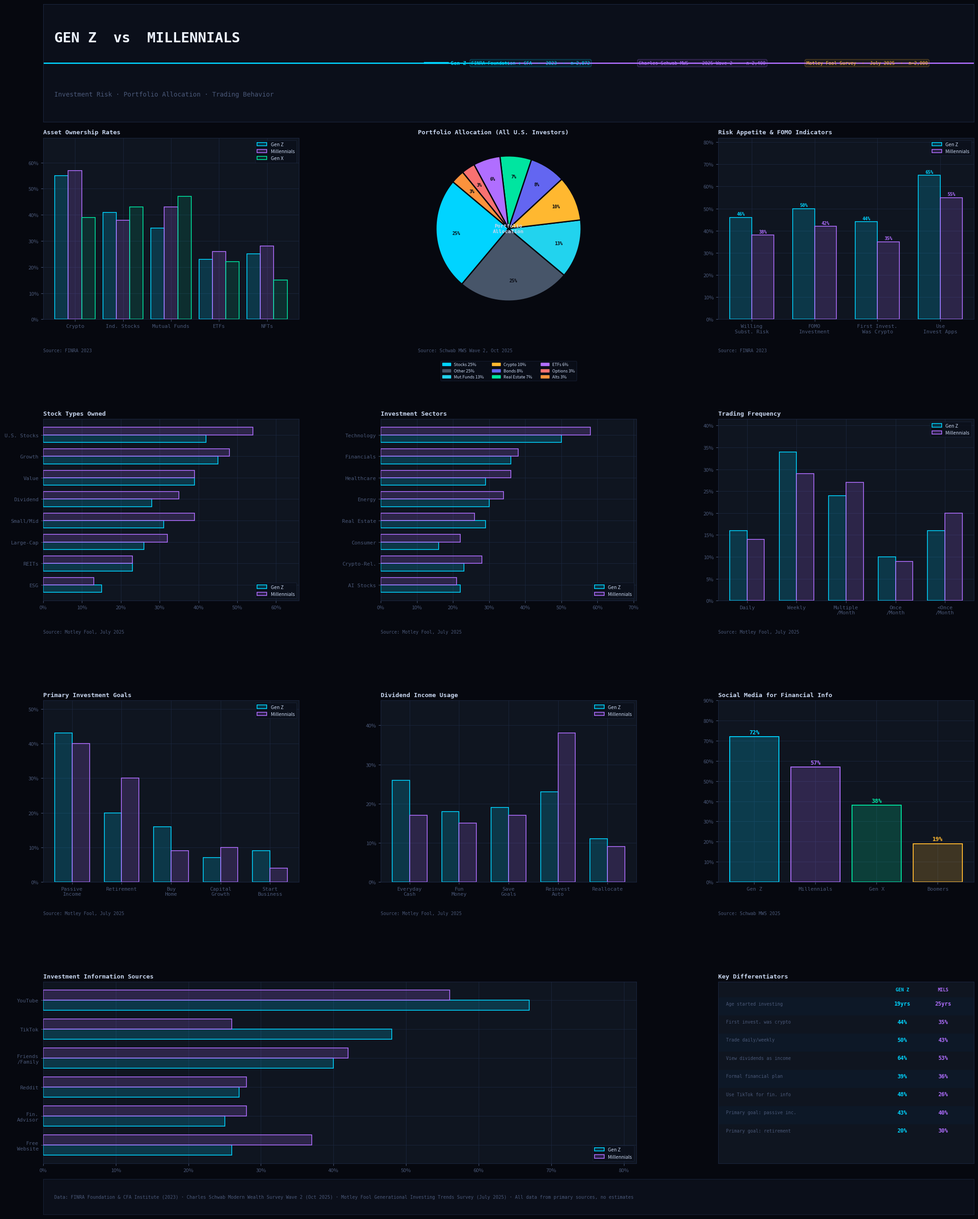

This chart was generated by the following Python code: (Note: this script raises an exception after producing the figure.)
"""
Gen Z vs Millennials — Investment Intelligence Dashboard
========================================================
Python / Matplotlib dashboard using real data from:
  1. FINRA Foundation & CFA Institute (2023) — n=2,872
  2. Charles Schwab Modern Wealth Survey Wave 2 (Oct 2025) — n=2,400
  3. Motley Fool Generational Investing Trends Survey (July 2025) — n=2,000

Run:
    python3 genz_vs_millennials_dashboard.py

Output:
    genz_vs_millennials_dashboard.png  (high-res, 3600×2400)

Requirements:
    pip install matplotlib numpy
"""

import matplotlib
matplotlib.use('Agg')
import matplotlib.pyplot as plt
import matplotlib.patches as mpatches
import matplotlib.gridspec as gridspec
from matplotlib.patches import FancyBboxPatch
import numpy as np

# ════════════════════════════════════════════════════════════
#  PALETTE & THEME
# ════════════════════════════════════════════════════════════
BG        = '#06080F'
SURFACE   = '#0B0F1A'
CARD      = '#0F1520'
BORDER    = '#1C2740'
GZ        = '#00D4FF'
ML        = '#B06EFF'
GZ_DIM    = '#00D4FF2A'
ML_DIM    = '#B06EFF2A'
GREEN     = '#00E5A0'
GOLD      = '#FFB830'
RED       = '#FF4D6A'
TEXT      = '#C8D6EF'
MUTED     = '#4A5878'
WHITE     = '#EEF4FF'

GZ_ALPHA  = (0, 212/255, 1.0, 0.18)
ML_ALPHA  = (176/255, 110/255, 1.0, 0.18)
GZ_EDGE   = GZ
ML_EDGE   = ML

# ════════════════════════════════════════════════════════════
#  DATA (ALL FROM PRIMARY SOURCES — NO ESTIMATES)
# ════════════════════════════════════════════════════════════

# FINRA 2023 — Asset Ownership Rates (% who own)
assets       = ['Crypto', 'Ind. Stocks', 'Mutual Funds', 'ETFs', 'NFTs']
gz_own       = [55, 41, 35, 23, 25]
ml_own       = [57, 38, 43, 26, 28]
gx_own       = [39, 43, 47, 22, 15]

# FINRA 2023 — Risk & Behavioral Indicators
risk_labels  = ['Willing\nSubst. Risk', 'FOMO\nInvestment', 'First Invest.\nWas Crypto', 'Use\nInvest Apps']
gz_risk      = [46, 50, 44, 65]
ml_risk      = [38, 42, 35, 55]

# Schwab 2025 Wave 2 — Portfolio Allocation (all investors)
port_labels  = ['Stocks', 'Other', 'Mutual\nFunds', 'Crypto', 'Bonds', 'Real\nEstate', 'ETFs', 'Options', 'Alts']
port_vals    = [25, 25, 13, 10, 8, 7, 6, 3, 3]
port_colors  = [GZ, '#475569', '#22D3EE', GOLD, '#6366F1', GREEN, ML, '#F87171', '#FB923C']

# Motley Fool 2025 — Stock Types
stypes       = ['U.S. Stocks', 'Growth', 'Value', 'Dividend', 'Small/Mid', 'Large-Cap', 'REITs', 'ESG']
gz_stypes    = [42, 45, 39, 28, 31, 26, 23, 15]
ml_stypes    = [54, 48, 39, 35, 39, 32, 23, 13]

# Motley Fool 2025 — Investment Sectors
sectors      = ['Technology', 'Financials', 'Healthcare', 'Energy', 'Real Estate', 'Consumer', 'Crypto-Rel.', 'AI Stocks']
gz_sect      = [50, 36, 29, 30, 29, 16, 23, 22]
ml_sect      = [58, 38, 36, 34, 26, 22, 28, 21]

# Motley Fool 2025 — Trading Frequency
freq_labels  = ['Daily', 'Weekly', 'Multiple\n/Month', 'Once\n/Month', '<Once\n/Month']
gz_freq      = [16, 34, 24, 10, 16]
ml_freq      = [14, 29, 27,  9, 20]

# Motley Fool 2025 — Investment Goals
goal_labels  = ['Passive\nIncome', 'Retirement', 'Buy\nHome', 'Capital\nGrowth', 'Start\nBusiness']
gz_goals     = [43, 20, 16, 7, 9]
ml_goals     = [40, 30,  9, 10, 4]

# Motley Fool 2025 — Info Sources
src_labels   = ['YouTube', 'TikTok', 'Friends\n/Family', 'Reddit', 'Fin.\nAdvisor', 'Free\nWebsite']
gz_src       = [67, 48, 40, 27, 25, 26]
ml_src       = [56, 26, 42, 28, 28, 37]

# Schwab 2025 — Social Media Use by Generation
social_gens  = ['Gen Z', 'Millennials', 'Gen X', 'Boomers']
social_vals  = [72, 57, 38, 19]
social_cols  = [GZ, ML, GREEN, GOLD]

# Motley Fool 2025 — Dividend Usage
div_labels   = ['Everyday\nCash', 'Fun\nMoney', 'Save\nGoals', 'Reinvest\nAuto', 'Reallocate']
gz_div       = [26, 18, 19, 23, 11]
ml_div       = [17, 15, 17, 38,  9]

# ════════════════════════════════════════════════════════════
#  FIGURE SETUP
# ════════════════════════════════════════════════════════════
DPI = 200
FW, FH = 22, 28
fig = plt.figure(figsize=(FW, FH), facecolor=BG, dpi=DPI)

# Master grid: header | charts | footer
outer = gridspec.GridSpec(3, 1, figure=fig,
    height_ratios=[0.10, 0.87, 0.03],
    hspace=0.04,
    left=0.04, right=0.96, top=0.97, bottom=0.03)

# Chart grid: 4 rows × 3 cols
cgs = gridspec.GridSpecFromSubplotSpec(4, 3,
    subplot_spec=outer[1],
    hspace=0.55, wspace=0.32)

# ════════════════════════════════════════════════════════════
#  HELPER FUNCTIONS
# ════════════════════════════════════════════════════════════
def style_ax(ax, title='', source=''):
    ax.set_facecolor(CARD)
    for sp in ax.spines.values():
        sp.set_color(BORDER); sp.set_linewidth(0.8)
    ax.tick_params(colors=MUTED, labelsize=8)
    ax.yaxis.label.set_color(MUTED)
    ax.xaxis.label.set_color(MUTED)
    ax.grid(color=BORDER, linewidth=0.6, zorder=0)
    if title:
        ax.set_title(title, color=TEXT, fontsize=9.5, fontweight='bold',
                     pad=6, loc='left', fontfamily='monospace')
    if source:
        ax.annotate(f'Source: {source}', xy=(0, -0.18), xycoords='axes fraction',
                    fontsize=7, color=MUTED, fontfamily='monospace')

def pct_yticks(ax):
    ax.yaxis.set_major_formatter(plt.FuncFormatter(lambda v, _: f'{int(v)}%'))

def pct_xticks(ax):
    ax.xaxis.set_major_formatter(plt.FuncFormatter(lambda v, _: f'{int(v)}%'))

def grouped_bar(ax, x_labels, gz_data, ml_data, title='', source='', gx_data=None):
    n = len(x_labels)
    x = np.arange(n)
    w = 0.28 if gx_data is not None else 0.35

    if gx_data is not None:
        ax.bar(x - w, gz_data, w, color=GZ_ALPHA, edgecolor=GZ, linewidth=1.2, zorder=3, label='Gen Z')
        ax.bar(x,     ml_data, w, color=ML_ALPHA, edgecolor=ML, linewidth=1.2, zorder=3, label='Millennials')
        ax.bar(x + w, gx_data, w, color=(0,229/255,160/255,0.12), edgecolor=GREEN, linewidth=1.2, zorder=3, label='Gen X')
    else:
        ax.bar(x - w/2, gz_data, w, color=GZ_ALPHA, edgecolor=GZ, linewidth=1.2, zorder=3, label='Gen Z')
        ax.bar(x + w/2, ml_data, w, color=ML_ALPHA, edgecolor=ML, linewidth=1.2, zorder=3, label='Millennials')

    ax.set_xticks(x)
    ax.set_xticklabels(x_labels, fontsize=7.5, color=MUTED, fontfamily='monospace')
    ax.set_ylim(0, max(max(gz_data), max(ml_data)) * 1.22)
    pct_yticks(ax)
    style_ax(ax, title, source)

    leg = ax.legend(fontsize=7.5, facecolor=SURFACE, edgecolor=BORDER,
                    labelcolor=TEXT, loc='upper right')
    leg.get_frame().set_linewidth(0.6)

def hbar(ax, labels, gz_data, ml_data, title='', source=''):
    n = len(labels)
    y = np.arange(n)
    w = 0.35
    ax.barh(y + w/2, gz_data, w, color=GZ_ALPHA, edgecolor=GZ, linewidth=1.2, zorder=3, label='Gen Z')
    ax.barh(y - w/2, ml_data, w, color=ML_ALPHA, edgecolor=ML, linewidth=1.2, zorder=3, label='Millennials')
    ax.set_yticks(y)
    ax.set_yticklabels(labels, fontsize=7.5, color=MUTED, fontfamily='monospace')
    ax.set_xlim(0, max(max(gz_data), max(ml_data)) * 1.22)
    pct_xticks(ax)
    ax.invert_yaxis()
    style_ax(ax, title, source)
    leg = ax.legend(fontsize=7.5, facecolor=SURFACE, edgecolor=BORDER,
                    labelcolor=TEXT, loc='lower right')
    leg.get_frame().set_linewidth(0.6)

def add_value_labels_bar(ax, bars, color, fontsize=7):
    for bar in bars:
        h = bar.get_height()
        ax.text(bar.get_x() + bar.get_width() / 2, h + 0.5,
                f'{int(h)}%', ha='center', va='bottom',
                color=color, fontsize=fontsize, fontweight='bold',
                fontfamily='monospace')

# ════════════════════════════════════════════════════════════
#  HEADER
# ════════════════════════════════════════════════════════════
hdr_ax = fig.add_subplot(outer[0])
hdr_ax.set_facecolor(SURFACE)
for sp in hdr_ax.spines.values():
    sp.set_color(BORDER); sp.set_linewidth(0.8)
hdr_ax.set_xticks([]); hdr_ax.set_yticks([])

# Gradient accent line at top
hdr_ax.axhline(y=0.98, color=GZ, linewidth=2, xmin=0.0, xmax=0.5)
hdr_ax.axhline(y=0.98, color=ML, linewidth=2, xmin=0.5, xmax=1.0)

hdr_ax.text(0.012, 0.68, 'GEN Z  vs  MILLENNIALS',
    transform=hdr_ax.transAxes, fontsize=22, fontweight='bold',
    color=WHITE, fontfamily='monospace',
    bbox=dict(boxstyle='round,pad=0.1', facecolor='none', edgecolor='none'))

hdr_ax.text(0.012, 0.22, 'Investment Risk · Portfolio Allocation · Trading Behavior',
    transform=hdr_ax.transAxes, fontsize=10, color=MUTED, fontfamily='monospace')

# Source badges
badge_x = [0.46, 0.64, 0.82]
badge_texts = [
    'FINRA Foundation + CFA  ·  2023  ·  n=2,872',
    'Charles Schwab MWS  ·  2025 Wave 2  ·  n=2,400',
    'Motley Fool Survey  ·  July 2025  ·  n=2,000',
]
badge_colors = [GZ, ML, GOLD]

for bx, bt, bc in zip(badge_x, badge_texts, badge_colors):
    hdr_ax.text(bx, 0.5, bt, transform=hdr_ax.transAxes,
        fontsize=7.2, color=bc, fontfamily='monospace',
        ha='left', va='center',
        bbox=dict(boxstyle='round,pad=0.3',
                  facecolor=(*[c/255 for c in (int(bc[1:3],16), int(bc[3:5],16), int(bc[5:7],16))], 0.08),
                  edgecolor=(*[c/255 for c in (int(bc[1:3],16), int(bc[3:5],16), int(bc[5:7],16))], 0.35),
                  linewidth=0.8))

# Gen Z / Millennials color key
hdr_ax.plot([0.41, 0.435], [0.5, 0.5], color=GZ, linewidth=3, transform=hdr_ax.transAxes)
hdr_ax.text(0.438, 0.5, 'Gen Z', transform=hdr_ax.transAxes,
    fontsize=8, color=GZ, fontfamily='monospace', va='center', fontweight='bold')

# ════════════════════════════════════════════════════════════
#  ROW 0: Asset Ownership | Portfolio Donut | Risk/FOMO
# ════════════════════════════════════════════════════════════

# — R0C0: Asset Ownership Grouped Bar (FINRA 2023) —
ax00 = fig.add_subplot(cgs[0, 0])
grouped_bar(ax00, assets, gz_own, ml_own, title='Asset Ownership Rates', source='FINRA 2023', gx_data=gx_own)

# — R0C1: Portfolio Allocation Donut (Schwab 2025 W2) —
ax01 = fig.add_subplot(cgs[0, 1])
ax01.set_facecolor(CARD)
for sp in ax01.spines.values(): sp.set_color(BORDER); sp.set_linewidth(0.8)

wedges, texts, autotexts = ax01.pie(
    port_vals, labels=None, colors=port_colors,
    autopct='%1.0f%%', startangle=140,
    pctdistance=0.72,
    wedgeprops={'edgecolor': BG, 'linewidth': 2},
    textprops={'fontsize': 7.5, 'color': TEXT, 'fontfamily': 'monospace'})
for at in autotexts:
    at.set_fontsize(7)
    at.set_color(BG)
    at.set_fontweight('bold')

# Draw center hole label
ax01.text(0, 0, 'Portfolio\nAllocation', ha='center', va='center',
          fontsize=8, color=TEXT, fontfamily='monospace', fontweight='bold')

# Custom legend
legend_patches = [mpatches.Patch(color=c, label=l)
                  for c, l in zip(port_colors, ['Stocks 25%', 'Other 25%', 'Mut.Funds 13%',
                                                  'Crypto 10%', 'Bonds 8%', 'Real Estate 7%',
                                                  'ETFs 6%', 'Options 3%', 'Alts 3%'])]
leg = ax01.legend(handles=legend_patches, fontsize=6.5, facecolor=SURFACE,
                   edgecolor=BORDER, labelcolor=TEXT, loc='lower center',
                   bbox_to_anchor=(0.5, -0.35), ncol=3)
leg.get_frame().set_linewidth(0.6)

ax01.set_title('Portfolio Allocation (All U.S. Investors)', color=TEXT,
               fontsize=9.5, fontweight='bold', pad=6, loc='left', fontfamily='monospace')
ax01.annotate('Source: Schwab MWS Wave 2, Oct 2025',
              xy=(0, -0.18), xycoords='axes fraction',
              fontsize=7, color=MUTED, fontfamily='monospace')

# — R0C2: Risk & FOMO (FINRA 2023) —
ax02 = fig.add_subplot(cgs[0, 2])
n = len(risk_labels)
x = np.arange(n); w = 0.35
b1 = ax02.bar(x - w/2, gz_risk, w, color=GZ_ALPHA, edgecolor=GZ, linewidth=1.2, zorder=3, label='Gen Z')
b2 = ax02.bar(x + w/2, ml_risk, w, color=ML_ALPHA, edgecolor=ML, linewidth=1.2, zorder=3, label='Millennials')
add_value_labels_bar(ax02, b1, GZ)
add_value_labels_bar(ax02, b2, ML)
ax02.set_xticks(x)
ax02.set_xticklabels(risk_labels, fontsize=7.5, color=MUTED, fontfamily='monospace')
ax02.set_ylim(0, 82)
pct_yticks(ax02)
style_ax(ax02, 'Risk Appetite & FOMO Indicators', 'FINRA 2023')
leg = ax02.legend(fontsize=7.5, facecolor=SURFACE, edgecolor=BORDER, labelcolor=TEXT)
leg.get_frame().set_linewidth(0.6)

# ════════════════════════════════════════════════════════════
#  ROW 1: Stock Types (hbar) | Sectors (hbar) | Trading Freq
# ════════════════════════════════════════════════════════════

# — R1C0: Stock Types (Motley Fool 2025) —
ax10 = fig.add_subplot(cgs[1, 0])
hbar(ax10, stypes, gz_stypes, ml_stypes, title='Stock Types Owned', source='Motley Fool, July 2025')

# — R1C1: Sectors (Motley Fool 2025) —
ax11 = fig.add_subplot(cgs[1, 1])
hbar(ax11, sectors, gz_sect, ml_sect, title='Investment Sectors', source='Motley Fool, July 2025')

# — R1C2: Trading Frequency (Motley Fool 2025) —
ax12 = fig.add_subplot(cgs[1, 2])
grouped_bar(ax12, freq_labels, gz_freq, ml_freq, title='Trading Frequency', source='Motley Fool, July 2025')

# ════════════════════════════════════════════════════════════
#  ROW 2: Investment Goals | Dividend Usage | Social Media
# ════════════════════════════════════════════════════════════

# — R2C0: Investment Goals —
ax20 = fig.add_subplot(cgs[2, 0])
grouped_bar(ax20, goal_labels, gz_goals, ml_goals, title='Primary Investment Goals', source='Motley Fool, July 2025')

# — R2C1: Dividend Usage —
ax21 = fig.add_subplot(cgs[2, 1])
grouped_bar(ax21, div_labels, gz_div, ml_div, title='Dividend Income Usage', source='Motley Fool, July 2025')

# — R2C2: Social Media Usage by Gen —
ax22 = fig.add_subplot(cgs[2, 2])
bars = ax22.bar(social_gens, social_vals,
                color=[(int(c[1:3],16)/255, int(c[3:5],16)/255, int(c[5:7],16)/255, 0.2) for c in social_cols],
                edgecolor=social_cols, linewidth=1.4, zorder=3)
for bar, val, col in zip(bars, social_vals, social_cols):
    ax22.text(bar.get_x() + bar.get_width()/2, bar.get_height() + 0.8,
              f'{val}%', ha='center', va='bottom', color=col,
              fontsize=9, fontweight='bold', fontfamily='monospace')
ax22.set_ylim(0, 90)
ax22.set_xticks(range(len(social_gens)))
ax22.set_xticklabels(social_gens, fontsize=8, color=MUTED, fontfamily='monospace')
pct_yticks(ax22)
style_ax(ax22, 'Social Media for Financial Info', 'Schwab MWS 2025')

# ════════════════════════════════════════════════════════════
#  ROW 3: Info Sources (hbar) | Key Stats Panel
# ════════════════════════════════════════════════════════════

# — R3C0-1: Information Sources (wide, 2 cols) —
ax30 = fig.add_subplot(cgs[3, 0:2])
hbar(ax30, src_labels, gz_src, ml_src, title='Investment Information Sources', source='Motley Fool, July 2025')

# — R3C2: Key Stats Summary —
ax32 = fig.add_subplot(cgs[3, 2])
ax32.set_facecolor(CARD)
for sp in ax32.spines.values(): sp.set_color(BORDER); sp.set_linewidth(0.8)
ax32.set_xticks([]); ax32.set_yticks([])

ax32.set_title('Key Differentiators', color=TEXT,
               fontsize=9.5, fontweight='bold', pad=6, loc='left', fontfamily='monospace')

stats = [
    ('Age started investing',      '19',  'yrs', '25', 'yrs'),
    ('First invest. was crypto',   '44',  '%',   '35', '%'),
    ('Trade daily/weekly',         '50',  '%',   '43', '%'),
    ('View dividends as income',   '64',  '%',   '53', '%'),
    ('Formal financial plan',      '39',  '%',   '36', '%'),
    ('Use TikTok for fin. info',   '48',  '%',   '26', '%'),
    ('Primary goal: passive inc.', '43',  '%',   '40', '%'),
    ('Primary goal: retirement',   '20',  '%',   '30', '%'),
]

y_start = 0.88
row_h   = 0.10
for i, (label, gzv, gzu, mlv, mlu) in enumerate(stats):
    y = y_start - i * row_h
    bg_col = '#0D1827' if i % 2 == 0 else CARD
    ax32.add_patch(FancyBboxPatch((0.01, y - 0.06), 0.98, 0.085,
        boxstyle='round,pad=0.01', facecolor=bg_col,
        edgecolor='none', transform=ax32.transAxes, zorder=0))

    ax32.text(0.03, y, label, transform=ax32.transAxes,
              fontsize=7, color=MUTED, fontfamily='monospace', va='center')
    ax32.text(0.72, y, f'{gzv}{gzu}', transform=ax32.transAxes,
              fontsize=8.5, color=GZ, fontfamily='monospace',
              va='center', fontweight='bold', ha='center')
    ax32.text(0.88, y, f'{mlv}{mlu}', transform=ax32.transAxes,
              fontsize=8.5, color=ML, fontfamily='monospace',
              va='center', fontweight='bold', ha='center')

# Column headers
ax32.text(0.72, 0.97, 'GEN Z', transform=ax32.transAxes,
          fontsize=7, color=GZ, fontfamily='monospace',
          va='top', ha='center', fontweight='bold')
ax32.text(0.88, 0.97, 'MILS', transform=ax32.transAxes,
          fontsize=7, color=ML, fontfamily='monospace',
          va='top', ha='center', fontweight='bold')

ax32.set_xlim(0, 1); ax32.set_ylim(0, 1)
ax32.annotate('Sources: FINRA 2023 · Schwab 2025 · Motley Fool 2025',
              xy=(0, -0.18), xycoords='axes fraction',
              fontsize=6.5, color=MUTED, fontfamily='monospace')

# ════════════════════════════════════════════════════════════
#  FOOTER
# ════════════════════════════════════════════════════════════
ftr_ax = fig.add_subplot(outer[2])
ftr_ax.set_facecolor(SURFACE)
for sp in ftr_ax.spines.values(): sp.set_color(BORDER); sp.set_linewidth(0.6)
ftr_ax.set_xticks([]); ftr_ax.set_yticks([])

ftr_ax.text(0.012, 0.5,
    'Data: FINRA Foundation & CFA Institute (2023) · Charles Schwab Modern Wealth Survey Wave 2 (Oct 2025) · Motley Fool Generational Investing Trends Survey (July 2025) · All data from primary sources, no estimates',
    transform=ftr_ax.transAxes, fontsize=7.2, color=MUTED,
    fontfamily='monospace', va='center')

# ════════════════════════════════════════════════════════════
#  SAVE
# ════════════════════════════════════════════════════════════
OUT = '/home/claude/genz_vs_millennials_dashboard.png'
fig.savefig(OUT, dpi=DPI, bbox_inches='tight', facecolor=BG, edgecolor='none')
print(f'✅ Dashboard saved → {OUT}')
print(f'   Size: {FW}×{FH} in @ {DPI} DPI = {FW*DPI}×{FH*DPI} px')
